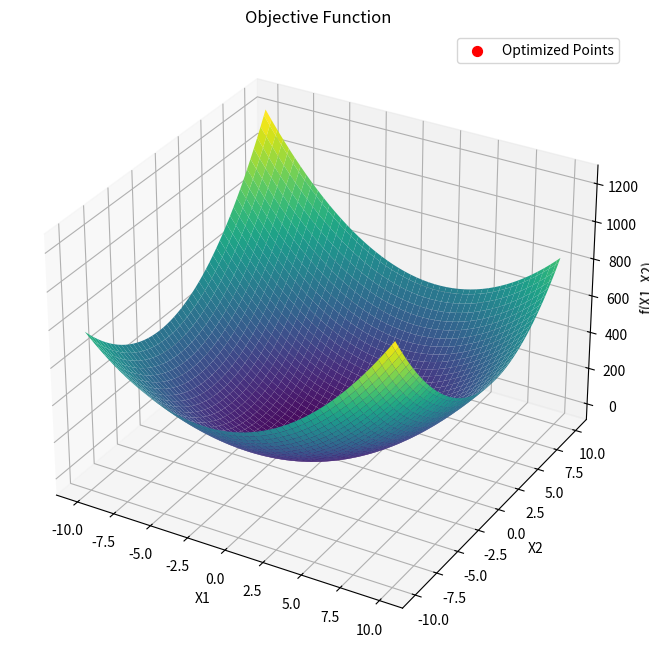
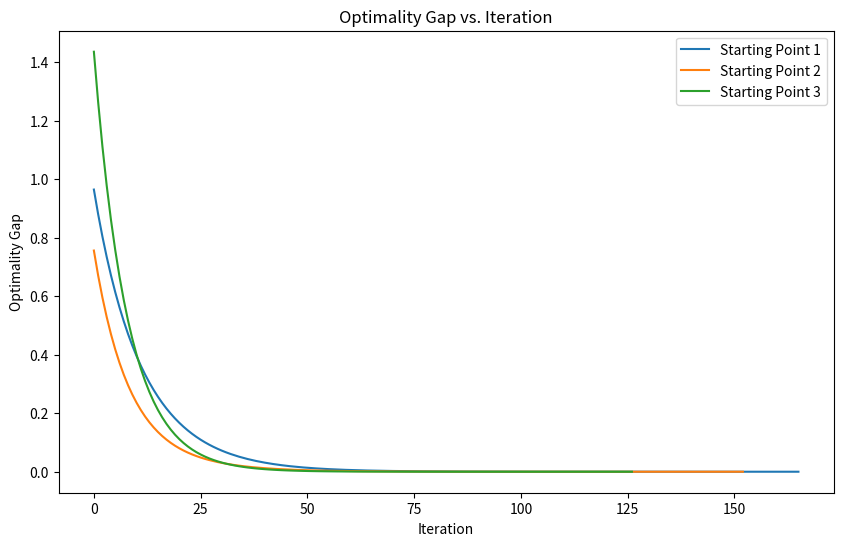
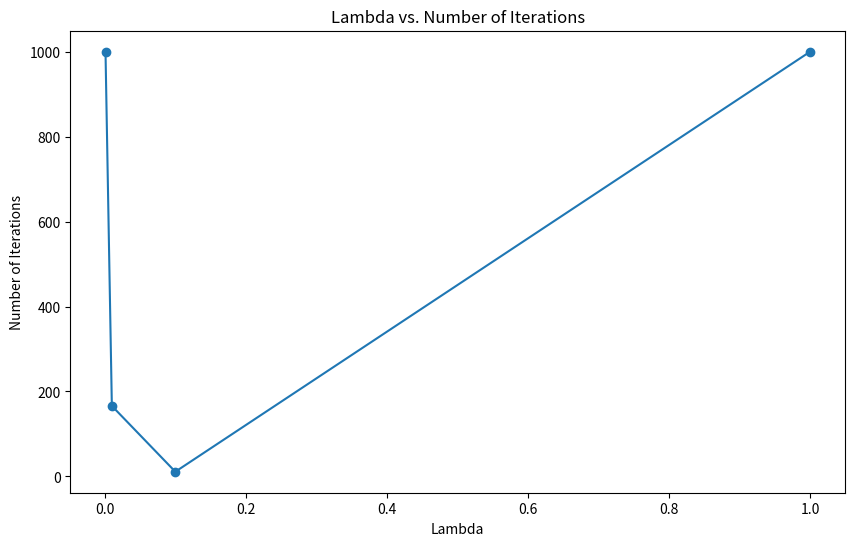

These figures' Python source, in order:
import numpy as np
import matplotlib.pyplot as plt
# In this work i decided to change the code for chalenge myself

def f(X, A, b, c, d):
    X1, X2 = X
    return X1 - A * X2 + b * (X1 ** 2) + c * X1 * X2 + d * (X2 ** 2)

def grad_f(X, A, b, c, d):
    X1, X2 = X
    grad_X1 = 1 + 2 * b * X1 + c * X2
    grad_X2 = -A + c * X1 + 2 * d * X2
    return np.array([grad_X1, grad_X2])

def gradient_descent(X_init, A, b, c, d, l=0.01, eps=1e-6, max_iter=1000):
    X = np.array(X_init) 
    gap = np.inf
    iterations = 0
    gap_history = []
    
    while gap > eps and iterations < max_iter:
        grad = grad_f(X, A, b, c, d)
        X_new = X - l * grad
        gap = np.linalg.norm(X_new - X)
        X = X_new
        iterations += 1
        gap_history.append(gap)
    
    return X, gap_history

A = -2
b = 5
c = -2
d = 5
l = 0.01
eps = 1e-6
max_iter = 1000

X_starts = [(10, 5), (-7, 1), (8, -9)] 

optimized_points = []
gap_histories = []

for X_start in X_starts:
    X_optimized, gap_history = gradient_descent(X_start, A, b, c, d, l, eps, max_iter)
    optimized_points.append(X_optimized)
    gap_histories.append(gap_history)

X1_range = np.linspace(-10, 10, 100)
X2_range = np.linspace(-10, 10, 100)
X1_mesh, X2_mesh = np.meshgrid(X1_range, X2_range)
Z = f([X1_mesh, X2_mesh], A, b, c, d)

fig = plt.figure(figsize=(10, 8))
ax = fig.add_subplot(111, projection='3d')
ax.plot_surface(X1_mesh, X2_mesh, Z, cmap='viridis')
ax.set_xlabel('X1')
ax.set_ylabel('X2')
ax.set_zlabel('f(X1, X2)')
ax.set_title('Objective Function')

optimized_points = np.array(optimized_points)
ax.scatter(optimized_points[:, 0], optimized_points[:, 1], f(optimized_points.T, A, b, c, d), color='red', s=50, label='Optimized Points')
ax.legend()

plt.show()

plt.figure(figsize=(10, 6))
for i, gap_history in enumerate(gap_histories):
    plt.plot(range(len(gap_history)), gap_history, label=f'Starting Point {i+1}')
plt.xlabel('Iteration')
plt.ylabel('Optimality Gap')
plt.title('Optimality Gap vs. Iteration')
plt.legend()
plt.show()

lambdas = [0.001, 0.01, 0.1, 1]
num_iterations = []

for l in lambdas:
    _, gap_history = gradient_descent(X_starts[0], A, b, c, d, l, eps, max_iter)
    num_iterations.append(len(gap_history))

plt.figure(figsize=(10, 6))
plt.plot(lambdas, num_iterations, marker='o')
plt.xlabel('Lambda')
plt.ylabel('Number of Iterations')
plt.title('Lambda vs. Number of Iterations')
plt.show()
